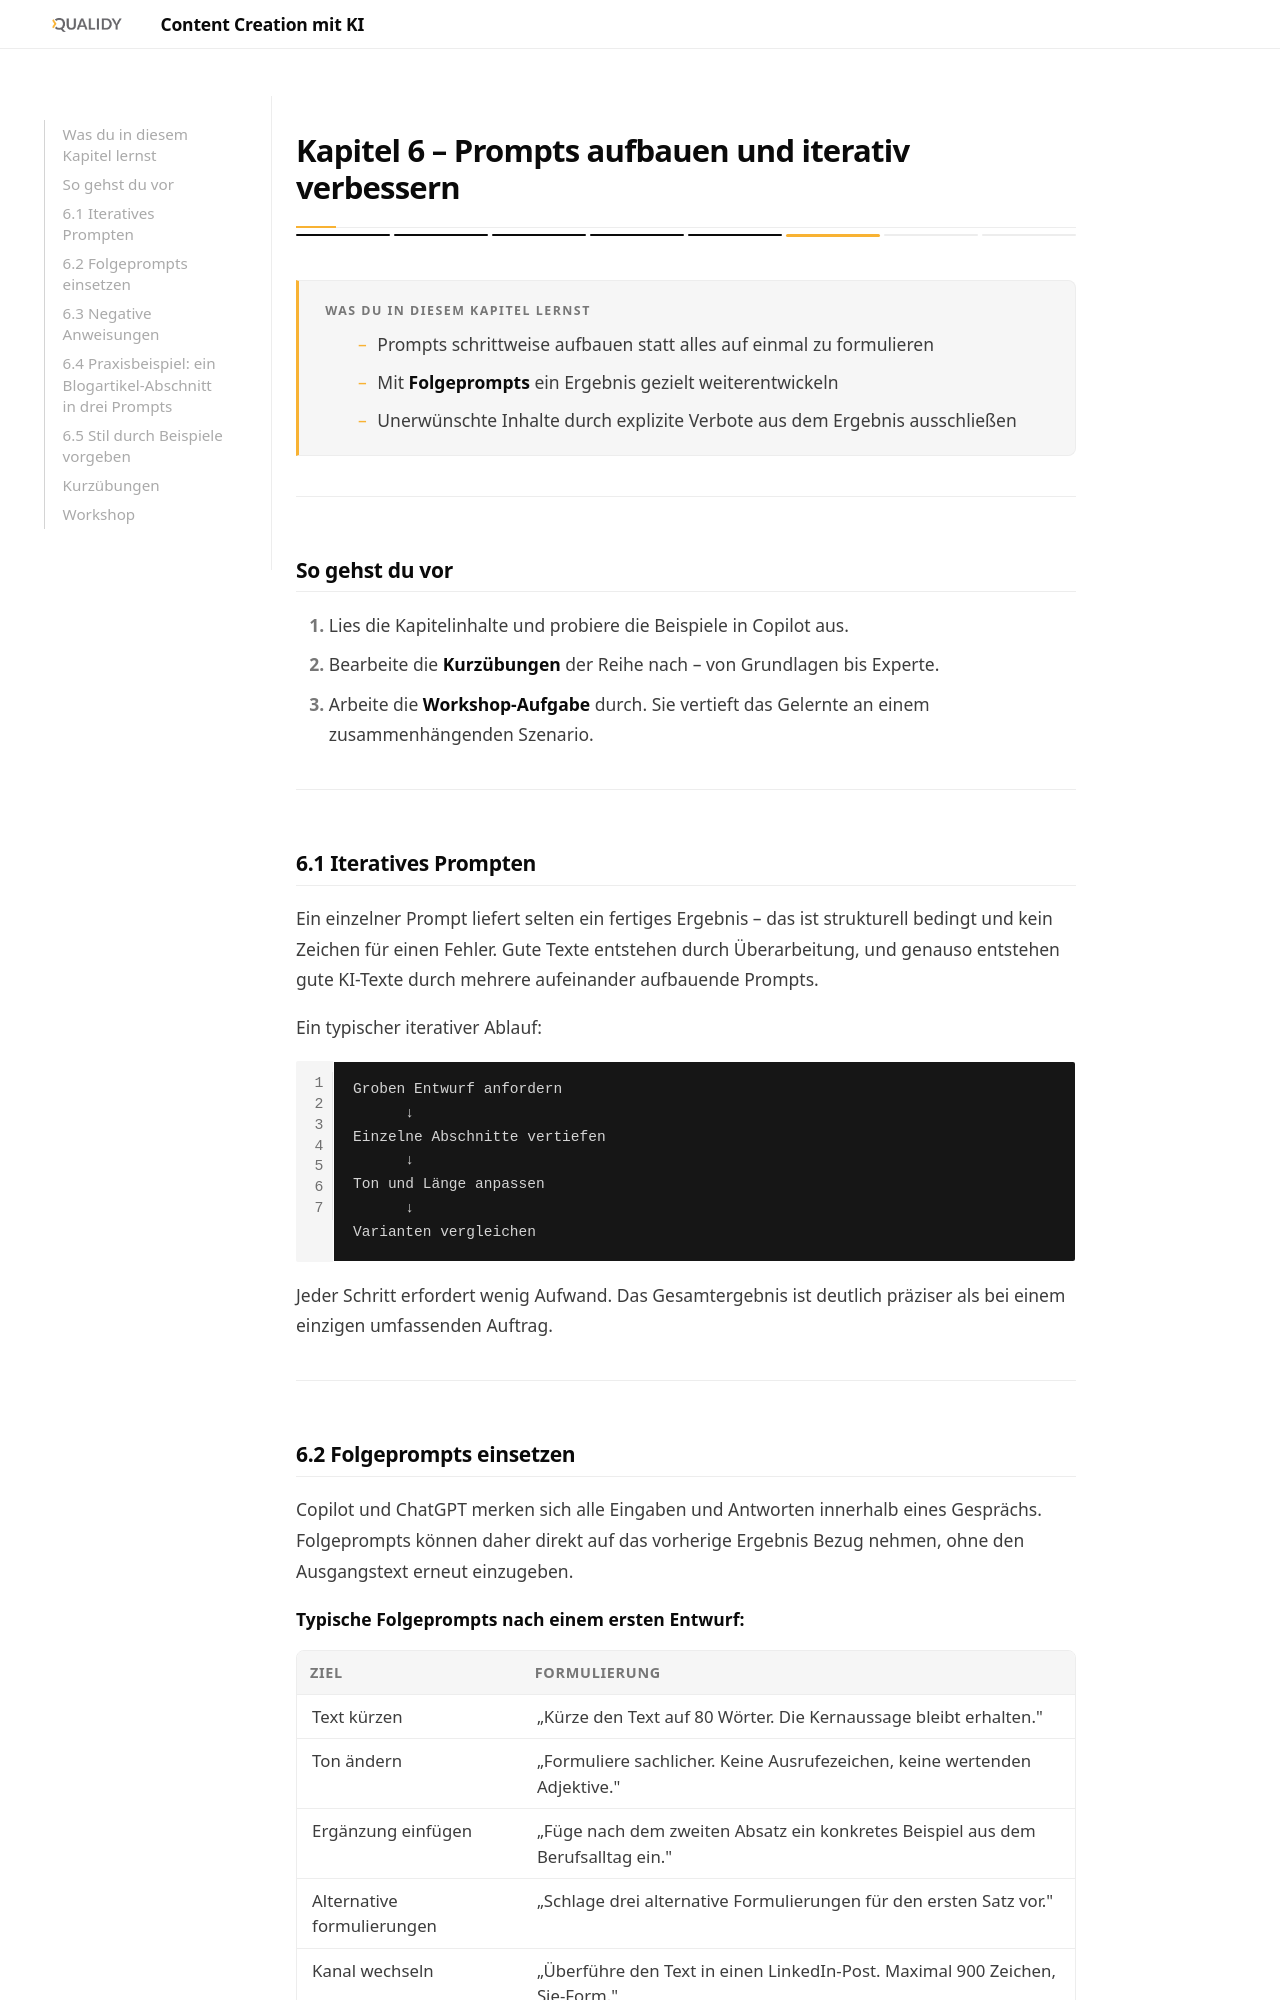

repository: Qualidy/wiki-ki-fuer-content-creation · page: content/kapitel6/index.html · generator: mkdocs

# Kapitel 6 – Prompts aufbauen und iterativ verbessern

<div class="kurs-progress">
  <div class="step done"></div>
  <div class="step done"></div>
  <div class="step done"></div>
  <div class="step done"></div>
  <div class="step done"></div>
  <div class="step active"></div>
  <div class="step"></div>
  <div class="step"></div>
</div>

<div class="lernziele" markdown>
<h3>Was du in diesem Kapitel lernst</h3>

- Prompts schrittweise aufbauen statt alles auf einmal zu formulieren
- Mit **Folgeprompts** ein Ergebnis gezielt weiterentwickeln
- Unerwünschte Inhalte durch explizite Verbote aus dem Ergebnis ausschließen
</div>

---

## So gehst du vor

1. Lies die Kapitelinhalte und probiere die Beispiele in Copilot aus.
2. Bearbeite die **Kurzübungen** der Reihe nach – von Grundlagen bis Experte.
3. Arbeite die **Workshop-Aufgabe** durch. Sie vertieft das Gelernte an einem zusammenhängenden Szenario.

---

## 6.1 Iteratives Prompten

Ein einzelner Prompt liefert selten ein fertiges Ergebnis – das ist strukturell bedingt und kein Zeichen für einen Fehler. Gute Texte entstehen durch Überarbeitung, und genauso entstehen gute KI-Texte durch mehrere aufeinander aufbauende Prompts.

Ein typischer iterativer Ablauf:

```
Groben Entwurf anfordern
      ↓
Einzelne Abschnitte vertiefen
      ↓
Ton und Länge anpassen
      ↓
Varianten vergleichen
```

Jeder Schritt erfordert wenig Aufwand. Das Gesamtergebnis ist deutlich präziser als bei einem einzigen umfassenden Auftrag.

---
